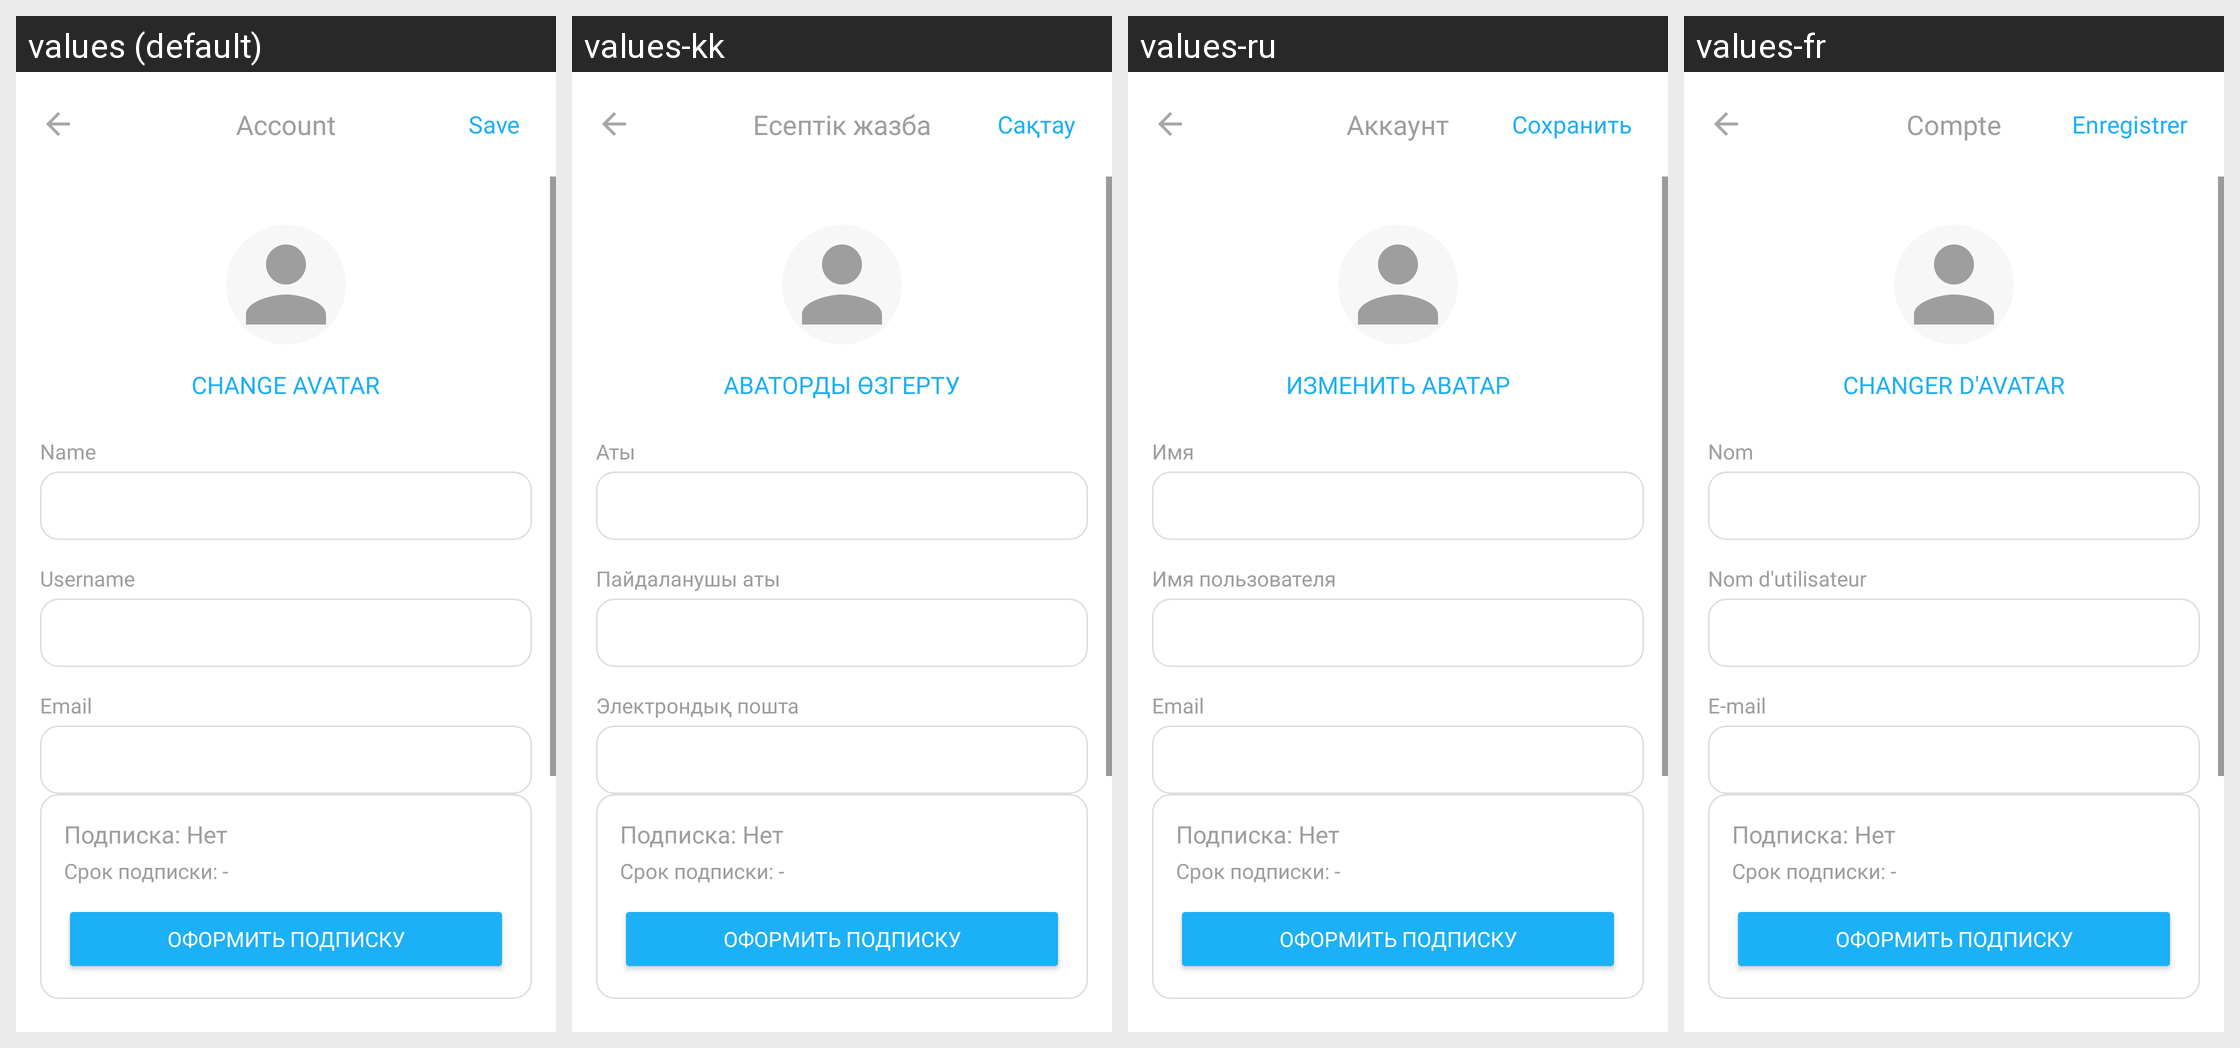

Locale-by-locale string values for the Android screen shown in this grid:
Android screen res/layout/activity_user_profile.xml rendered under 4 locales, left to right: values (default), values-kk, values-ru, values-fr. Device: Nexus 5 (rendered at 1080×1920; each locale shown at half size, 540×960, under a caption strip naming it); theme Theme.LangUp.UserProfileActivity.
Other locales in the repository, not shown: values-es.
Strings drawn on this screen, with the default value and each locale's value (text and hints the layout hard-codes, and strings that could not be matched under every locale, appear in the picture but are not listed):

account
  values: Account
  values-kk: Есептік жазба
  values-ru: Аккаунт
  values-fr: Compte

save
  values: Save
  values-kk: Сақтау
  values-ru: Сохранить
  values-fr: Enregistrer

change_avatar
  values: CHANGE AVATAR
  values-kk: АВАТОРДЫ ӨЗГЕРТУ
  values-ru: ИЗМЕНИТЬ АВАТАР
  values-fr: CHANGER D'AVATAR

name
  values: Name
  values-kk: Аты
  values-ru: Имя
  values-fr: Nom

username
  values: Username
  values-kk: Пайдаланушы аты
  values-ru: Имя пользователя
  values-fr: Nom d'utilisateur

email
  values: Email
  values-kk: Электрондық пошта
  values-ru: Email
  values-fr: E-mail
